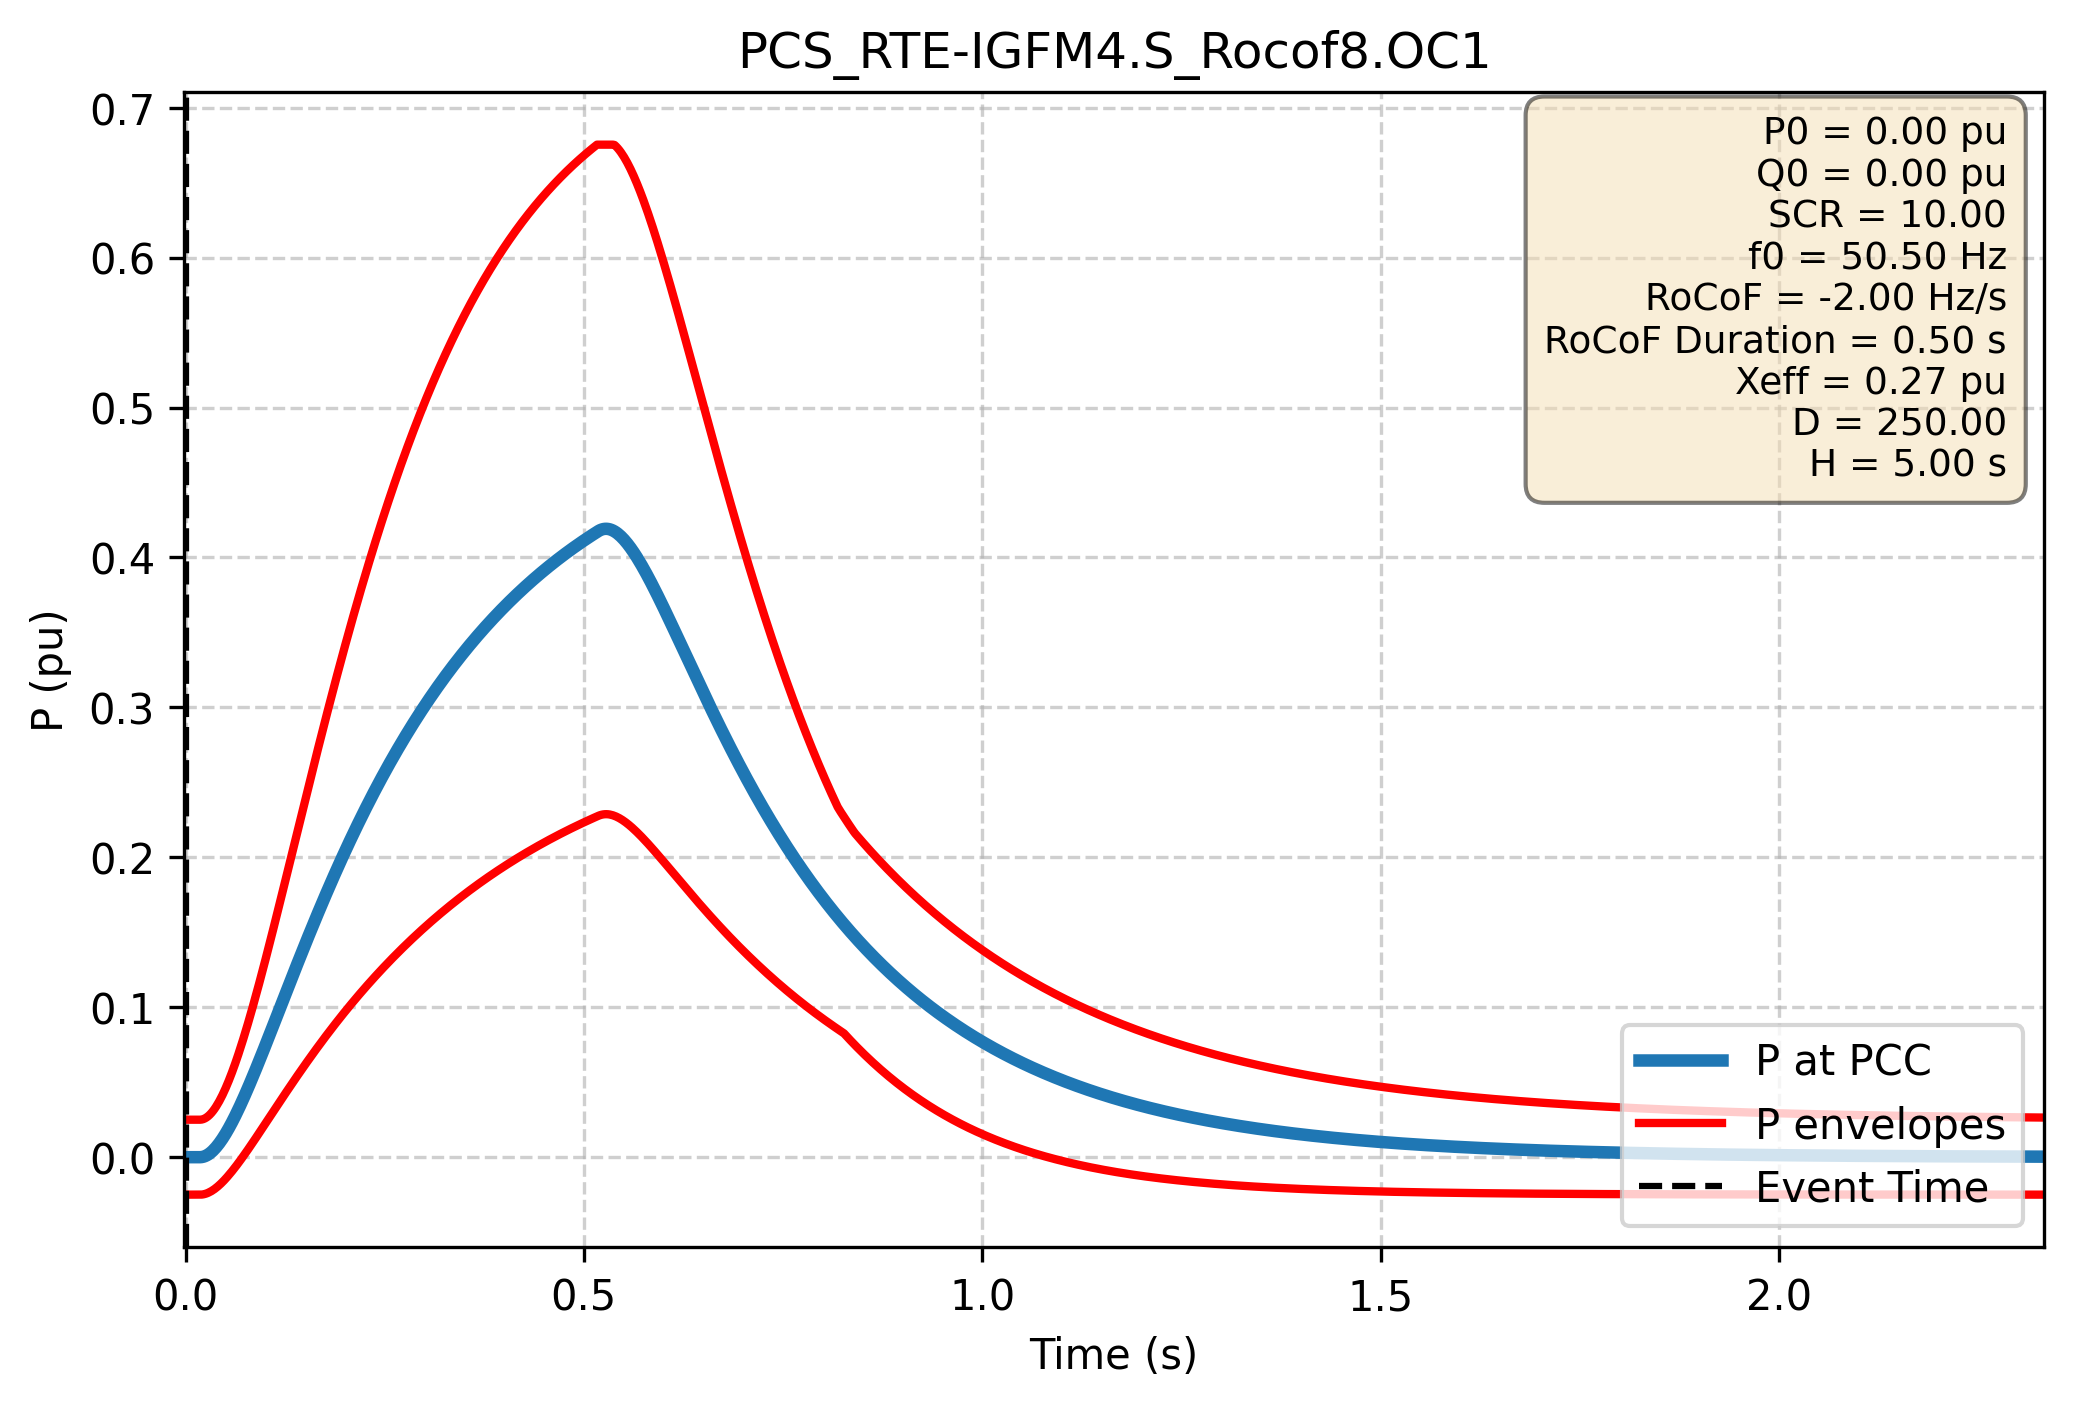

The file beside this chart, header and first rows:
Time (s); P PCC (pu); P lower (pu); P upper (pu)
-1.000e+00; 0.000e+00; -2.500e-02; 2.500e-02
-9.980e-01; 0.000e+00; -2.500e-02; 2.500e-02
-9.960e-01; 0.000e+00; -2.500e-02; 2.500e-02
-9.940e-01; 0.000e+00; -2.500e-02; 2.500e-02
-9.920e-01; 0.000e+00; -2.500e-02; 2.500e-02
-9.900e-01; 0.000e+00; -2.500e-02; 2.500e-02
-9.880e-01; 0.000e+00; -2.500e-02; 2.500e-02
-9.860e-01; 0.000e+00; -2.500e-02; 2.500e-02
-9.840e-01; 0.000e+00; -2.500e-02; 2.500e-02
-9.820e-01; 0.000e+00; -2.500e-02; 2.500e-02
-9.800e-01; 0.000e+00; -2.500e-02; 2.500e-02
-9.780e-01; 0.000e+00; -2.500e-02; 2.500e-02
-9.760e-01; 0.000e+00; -2.500e-02; 2.500e-02
-9.740e-01; 0.000e+00; -2.500e-02; 2.500e-02
-9.720e-01; 0.000e+00; -2.500e-02; 2.500e-02
-9.700e-01; 0.000e+00; -2.500e-02; 2.500e-02
-9.680e-01; 0.000e+00; -2.500e-02; 2.500e-02
-9.660e-01; 0.000e+00; -2.500e-02; 2.500e-02
-9.640e-01; 0.000e+00; -2.500e-02; 2.500e-02
-9.620e-01; 0.000e+00; -2.500e-02; 2.500e-02
-9.600e-01; 0.000e+00; -2.500e-02; 2.500e-02
-9.580e-01; 0.000e+00; -2.500e-02; 2.500e-02
-9.560e-01; 0.000e+00; -2.500e-02; 2.500e-02
-9.540e-01; 0.000e+00; -2.500e-02; 2.500e-02
-9.520e-01; 0.000e+00; -2.500e-02; 2.500e-02
-9.500e-01; 0.000e+00; -2.500e-02; 2.500e-02
-9.480e-01; 0.000e+00; -2.500e-02; 2.500e-02
-9.460e-01; 0.000e+00; -2.500e-02; 2.500e-02
-9.440e-01; 0.000e+00; -2.500e-02; 2.500e-02
-9.420e-01; 0.000e+00; -2.500e-02; 2.500e-02
-9.400e-01; 0.000e+00; -2.500e-02; 2.500e-02
-9.380e-01; 0.000e+00; -2.500e-02; 2.500e-02
-9.360e-01; 0.000e+00; -2.500e-02; 2.500e-02
-9.340e-01; 0.000e+00; -2.500e-02; 2.500e-02
-9.320e-01; 0.000e+00; -2.500e-02; 2.500e-02
-9.300e-01; 0.000e+00; -2.500e-02; 2.500e-02
-9.280e-01; 0.000e+00; -2.500e-02; 2.500e-02
-9.260e-01; 0.000e+00; -2.500e-02; 2.500e-02
-9.240e-01; 0.000e+00; -2.500e-02; 2.500e-02
-9.220e-01; 0.000e+00; -2.500e-02; 2.500e-02
-9.200e-01; 0.000e+00; -2.500e-02; 2.500e-02
-9.180e-01; 0.000e+00; -2.500e-02; 2.500e-02
-9.160e-01; 0.000e+00; -2.500e-02; 2.500e-02
-9.140e-01; 0.000e+00; -2.500e-02; 2.500e-02
-9.120e-01; 0.000e+00; -2.500e-02; 2.500e-02
-9.100e-01; 0.000e+00; -2.500e-02; 2.500e-02
-9.080e-01; 0.000e+00; -2.500e-02; 2.500e-02
-9.060e-01; 0.000e+00; -2.500e-02; 2.500e-02
-9.040e-01; 0.000e+00; -2.500e-02; 2.500e-02
-9.020e-01; 0.000e+00; -2.500e-02; 2.500e-02
-9.000e-01; 0.000e+00; -2.500e-02; 2.500e-02
-8.980e-01; 0.000e+00; -2.500e-02; 2.500e-02
-8.960e-01; 0.000e+00; -2.500e-02; 2.500e-02
-8.940e-01; 0.000e+00; -2.500e-02; 2.500e-02
-8.920e-01; 0.000e+00; -2.500e-02; 2.500e-02
-8.900e-01; 0.000e+00; -2.500e-02; 2.500e-02
-8.880e-01; 0.000e+00; -2.500e-02; 2.500e-02
-8.860e-01; 0.000e+00; -2.500e-02; 2.500e-02
-8.840e-01; 0.000e+00; -2.500e-02; 2.500e-02
-8.820e-01; 0.000e+00; -2.500e-02; 2.500e-02
... 2,940 more rows
